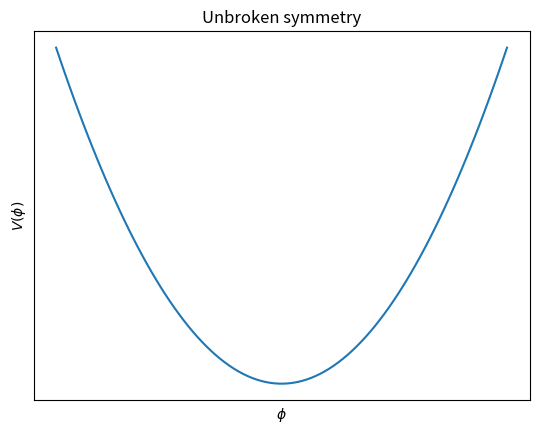

Write Python code to recreate this figure.
import matplotlib.pyplot as plt
import numpy as np

# Define the x range
x = np.linspace(-5, 5, 100)

# Define the y values for the parabola
y = x**2

# Create the plot
plt.plot(x, y)

# Add axis labels and title
#plt.xlabel('x')
#plt.ylabel('y')
plt.xlabel(r'$\phi$')
plt.ylabel(r'$V(\phi)$')
plt.xticks([])
plt.yticks([])
plt.title('Unbroken symmetry')

# Show the plot
plt.show()
